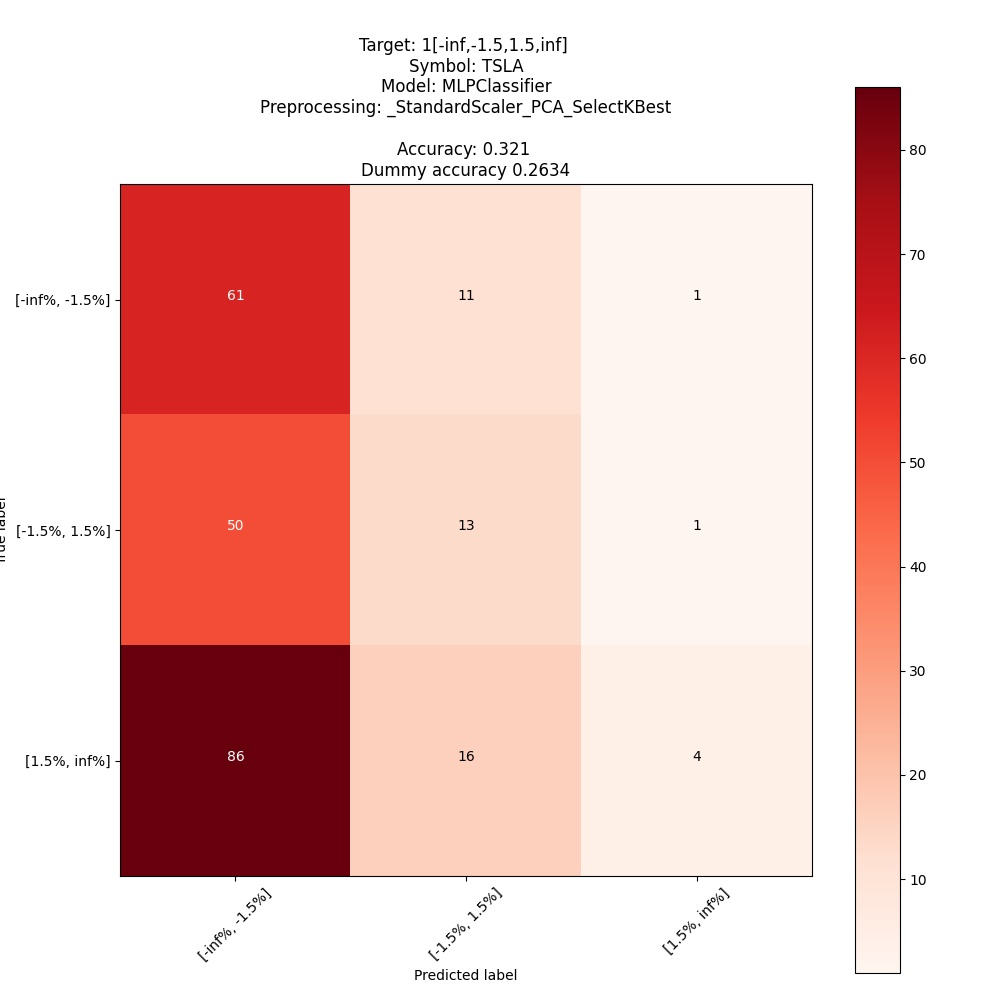

Data behind this chart, as committed beside it:
; pred: [-inf%, -1.5%]; pred: [-1.5%, 1.5%]; pred: [1.5%, inf%]
true: [-inf%, -1.5%]; 61; 11; 1
true: [-1.5%, 1.5%]; 50; 13; 1
true: [1.5%, inf%]; 86; 16; 4
